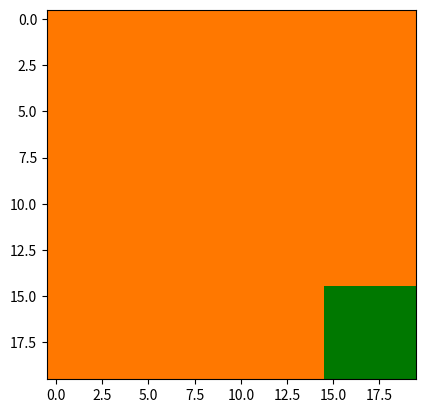

This chart was generated by the following Python code: (Note: this script raises an exception after producing the figure.)
#!/usr/bin/env python2
# -*- coding: utf-8 -*-

import matplotlib.pyplot as plt
import numpy as np

#créer C1 pour l'utiliser 

vert = (0,120,0)
orange = (255,120,0)

#------------------------
l, h = (20, 20)
carorange = orange * np.ones((h, l, 3), dtype = np.uint8)
carorange[15:, 15:,:] = vert
plt.imshow(carorange)
plt.show()
plt.imsave('C1.png', carorange)

#------------------------
# Solution de Paulin

#l, h = (40, 40)
#carorange = orange * np.ones((h, l,3), dtype = np.uint8)
#carorange[15:25, 15:25,:] = vert


# Solution d'Arthur
test1 =  np.concatenate((carorange,carorange[:,::-1,:]),axis=1)
test2 = np.concatenate((carorange[::-1,:,:],carorange[::-1,::-1,:]),axis=1)
carorange = np.concatenate((test1,test2),axis=0)

plt.imshow(carorange)
plt.show()
plt.imsave('C2.png', carorange)

#------------------------
carorange2 = np.concatenate((carorange,carorange),axis=0)
carorange3 = np.concatenate((carorange2,carorange2),axis=1)
carorangeFini = np.concatenate((carorange3,carorange2),axis=1)
plt.imshow(carorangeFini)
plt.show()
plt.imsave('C3.png', carorangeFini)
